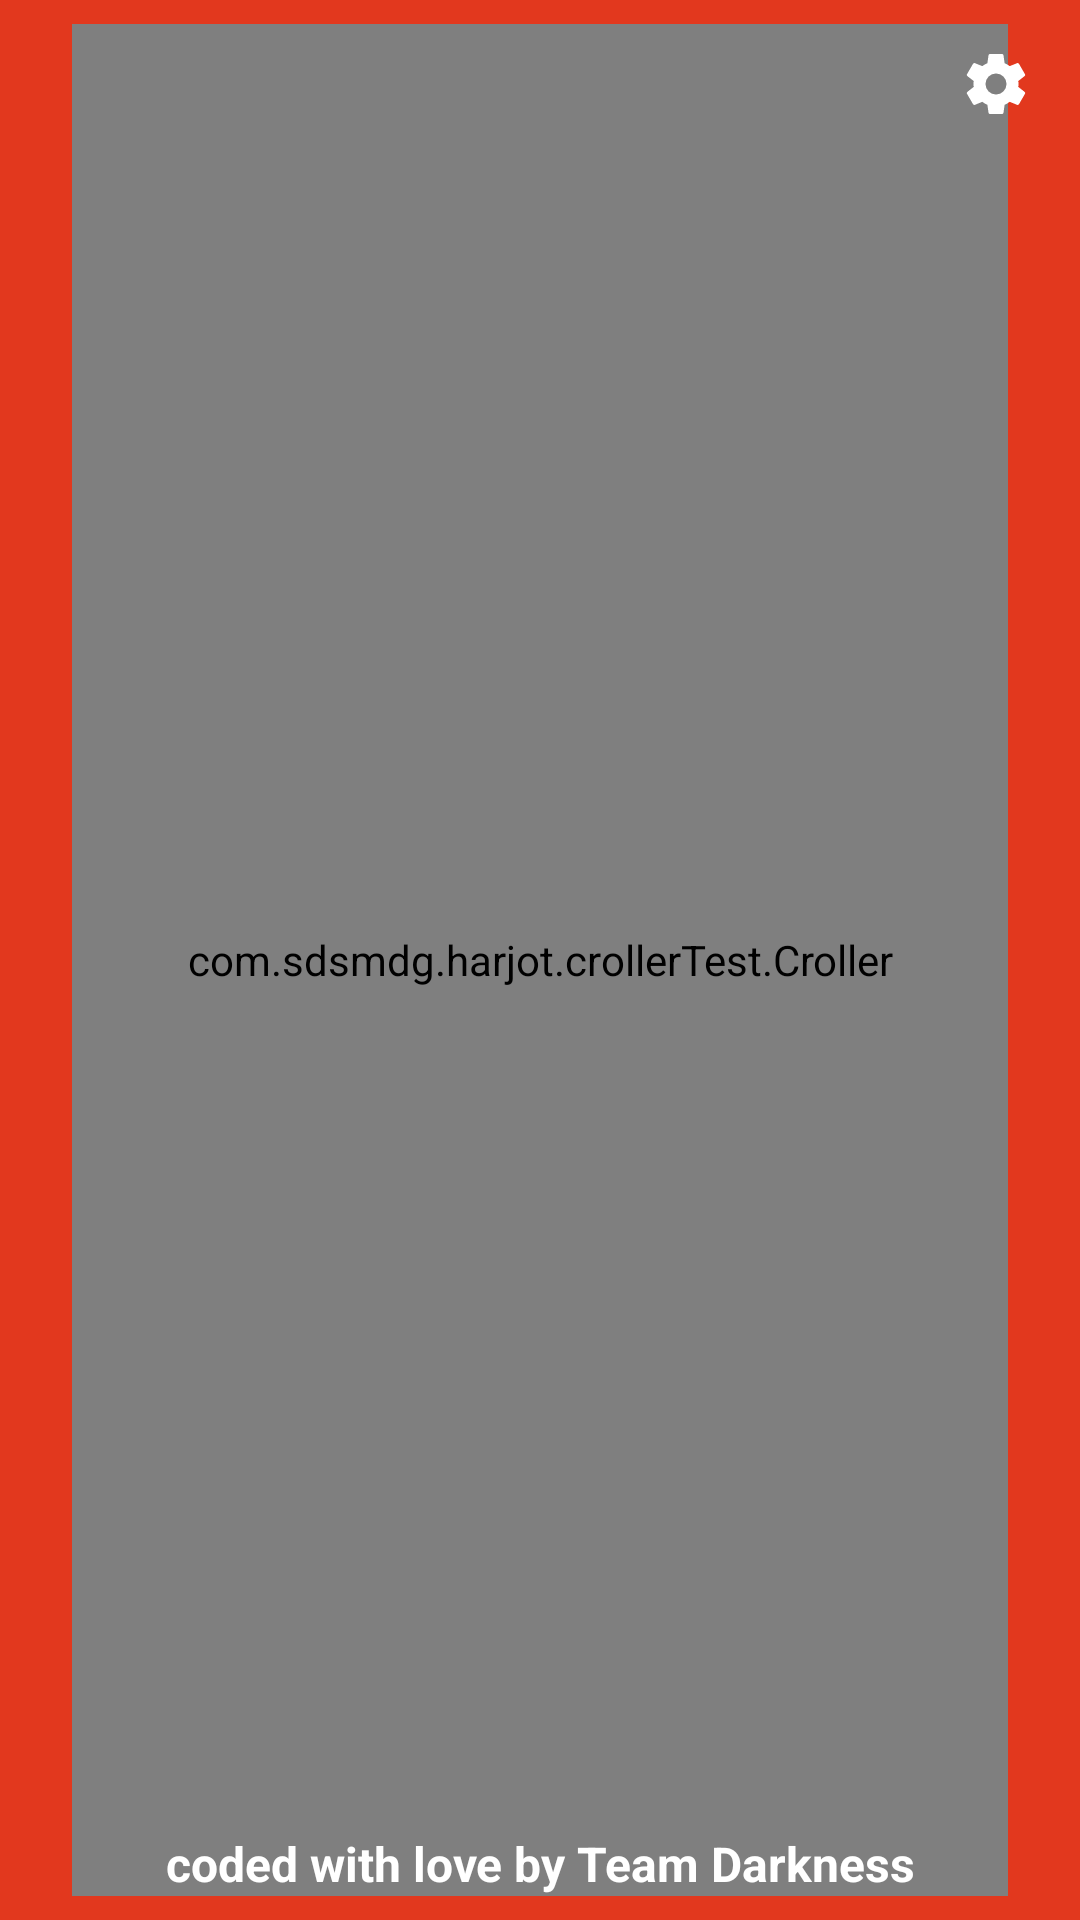

Android layout source for this screen:
<!-- AndroidManifest.xml: application theme AppTheme -->
<!-- res/layout/activity_single_knob.xml -->
<?xml version="1.0" encoding="utf-8"?>
<android.support.constraint.ConstraintLayout xmlns:android="http://schemas.android.com/apk/res/android"
    xmlns:app="http://schemas.android.com/apk/res-auto"
    xmlns:tools="http://schemas.android.com/tools"
    android:layout_width="match_parent"
    android:layout_height="match_parent"
    android:background="@color/colorPrimary"
    tools:ignore="MissingPrefix"
    tools:context="com.teamdarkness.godlytorch.Activity.SingleKnobActivity">

    <com.sdsmdg.harjot.crollerTest.Croller
        android:id="@+id/masterCroller"
        android:layout_width="0dp"
        android:layout_height="0dp"
        android:layout_centerInParent="true"
        android:layout_marginBottom="8dp"
        android:layout_marginEnd="24dp"
        android:layout_marginStart="24dp"
        android:layout_marginTop="8dp"
        app:back_circle_color="#EDEDED"
        app:indicator_color="#0B3C49"
        app:indicator_width="10"
        app:is_continuous="false"
        app:label="Master Control"
        app:label_size="60"
        app:label_color="#ffffff"
        app:layout_constraintBottom_toBottomOf="parent"
        app:layout_constraintEnd_toEndOf="parent"
        app:layout_constraintStart_toStartOf="parent"
        app:layout_constraintTop_toTopOf="parent"
        app:main_circle_color="#FFFFFF"
        app:max="20"
        app:progress_primary_color="#c2e2ea"
        app:progress_secondary_color="#64ffffff"
        app:start_offset="45" />

    <TextView
        android:id="@+id/textView"
        android:layout_width="0dp"
        android:layout_height="wrap_content"
        fontPath="fonts/blowbrush.ttf"
        android:text="coded with love by Team Darkness"
        android:textAlignment="center"
        android:textColor="#fff"
        android:textSize="16sp"
        android:textStyle="bold"
        android:layout_marginBottom="8dp"
        android:layout_marginEnd="8dp"
        android:layout_marginStart="8dp"
        android:layout_marginTop="8dp"
        app:layout_constraintBottom_toBottomOf="parent"
        app:layout_constraintEnd_toEndOf="parent"
        app:layout_constraintStart_toStartOf="parent"
        tools:ignore="MissingPrefix" />

    <ImageButton
        android:id="@+id/settingsButton"
        android:layout_width="40dp"
        android:layout_height="40dp"
        android:layout_marginEnd="8dp"
        android:layout_marginTop="8dp"
        android:background="?selectableItemBackgroundBorderless"
        app:layout_constraintEnd_toEndOf="parent"
        app:layout_constraintTop_toTopOf="parent"
        app:srcCompat="@drawable/settings" />

</android.support.constraint.ConstraintLayout>
<!-- resources referenced by this layout -->
<resources>
  <color name="colorPrimary">#e2381e</color>
  <!-- drawable settings (drawable) -->
  <vector xmlns:android="http://schemas.android.com/apk/res/android"
      android:height="24dp"
      android:width="24dp"
      android:viewportWidth="24"
      android:viewportHeight="24">
      <path android:fillColor="#fff" android:pathData="M12,15.5A3.5,3.5 0 0,1 8.5,12A3.5,3.5 0 0,1 12,8.5A3.5,3.5 0 0,1 15.5,12A3.5,3.5 0 0,1 12,15.5M19.43,12.97C19.47,12.65 19.5,12.33 19.5,12C19.5,11.67 19.47,11.34 19.43,11L21.54,9.37C21.73,9.22 21.78,8.95 21.66,8.73L19.66,5.27C19.54,5.05 19.27,4.96 19.05,5.05L16.56,6.05C16.04,5.66 15.5,5.32 14.87,5.07L14.5,2.42C14.46,2.18 14.25,2 14,2H10C9.75,2 9.54,2.18 9.5,2.42L9.13,5.07C8.5,5.32 7.96,5.66 7.44,6.05L4.95,5.05C4.73,4.96 4.46,5.05 4.34,5.27L2.34,8.73C2.21,8.95 2.27,9.22 2.46,9.37L4.57,11C4.53,11.34 4.5,11.67 4.5,12C4.5,12.33 4.53,12.65 4.57,12.97L2.46,14.63C2.27,14.78 2.21,15.05 2.34,15.27L4.34,18.73C4.46,18.95 4.73,19.03 4.95,18.95L7.44,17.94C7.96,18.34 8.5,18.68 9.13,18.93L9.5,21.58C9.54,21.82 9.75,22 10,22H14C14.25,22 14.46,21.82 14.5,21.58L14.87,18.93C15.5,18.67 16.04,18.34 16.56,17.94L19.05,18.95C19.27,19.03 19.54,18.95 19.66,18.73L21.66,15.27C21.78,15.05 21.73,14.78 21.54,14.63L19.43,12.97Z" />
  </vector>
  <style name="AppTheme" parent="Theme.AppCompat.NoActionBar">
          <item name="colorPrimary">@color/colorPrimary</item>
          <item name="colorPrimaryDark">@color/colorPrimaryDark</item>
          <item name="colorAccent">@color/colorAccent</item>
      </style>
  <color name="colorPrimaryDark">#d4371f</color>
  <color name="colorAccent">#ffe240</color>
</resources>
